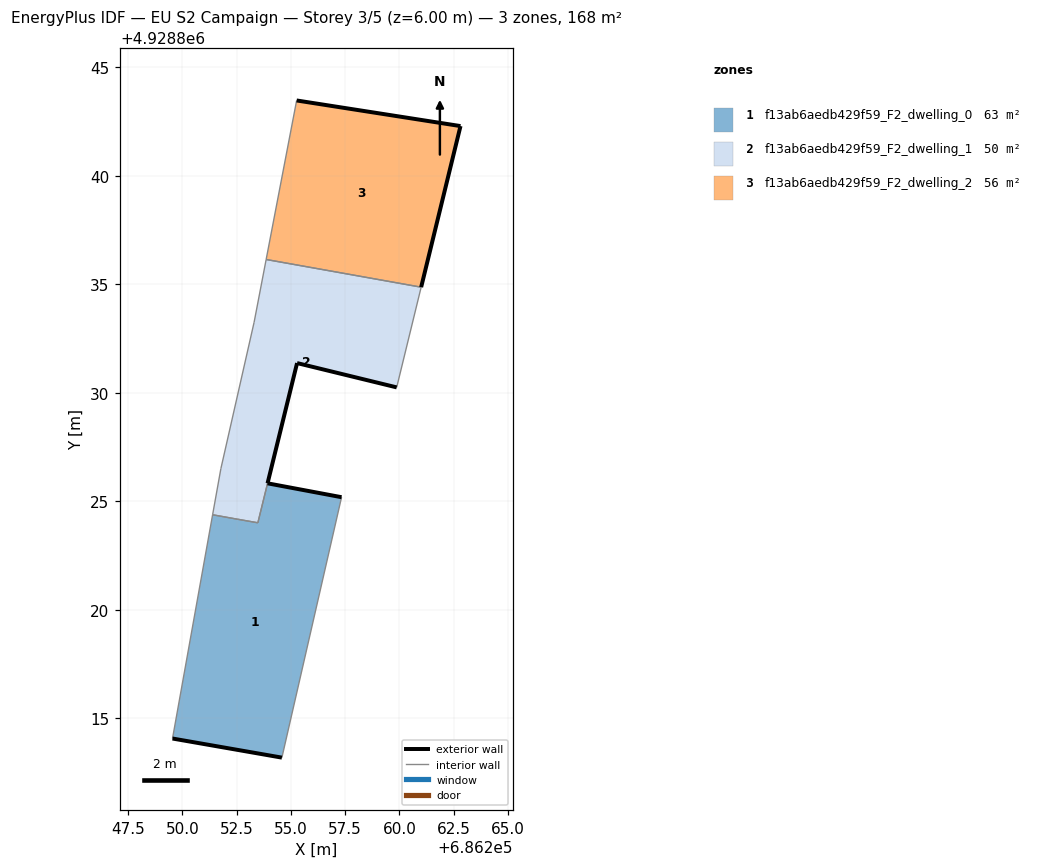
=== STOREY PLAN SPEC (per zone: floor XY polygon, exterior-wall plan segments, windows/doors) ===
zone 1: f13ab6aedb429f59_F2_dwelling_0  (62.6 m²)
  floor: (686254.59, 4928813.19) (686257.34, 4928825.19) (686253.93, 4928825.83) (686253.48, 4928824.01) (686252.61, 4928824.16) (686252.53, 4928824.18) (686251.40, 4928824.38) (686249.55, 4928814.07)
  exterior wall: (686253.93, 4928825.83) – (686257.34, 4928825.19)  [3.5 m]
  exterior wall: (686254.59, 4928813.19) – (686249.55, 4928814.07)  [5.1 m]
  interior walls: 7
zone 2: f13ab6aedb429f59_F2_dwelling_1  (49.7 m²)
  floor: (686259.88, 4928830.25) (686261.01, 4928834.87) (686253.86, 4928836.14) (686253.31, 4928833.25) (686251.78, 4928826.51) (686251.40, 4928824.38) (686252.53, 4928824.18) (686252.61, 4928824.16) (686253.48, 4928824.01) (686255.29, 4928831.37)
  exterior wall: (686259.88, 4928830.25) – (686255.29, 4928831.37)  [4.7 m]
  exterior wall: (686255.29, 4928831.37) – (686253.93, 4928825.83)  [5.7 m]
  exterior wall: (686253.93, 4928825.83) – (686253.93, 4928825.83)  [0.0 m]
  interior walls: 10
zone 3: f13ab6aedb429f59_F2_dwelling_2  (56.2 m²)
  floor: (686261.01, 4928834.87) (686262.82, 4928842.29) (686255.27, 4928843.47) (686253.86, 4928836.14)
  exterior wall: (686255.27, 4928843.47) – (686262.82, 4928842.29)  [7.6 m]
  exterior wall: (686262.82, 4928842.29) – (686261.01, 4928834.87)  [7.6 m]
  interior walls: 2

=== DERIVED (storey summary) ===
Building: EU S2 Campaign
Storey: 3 of 5  (floor level z = 6.00 m)
Storey gross floor area: 168.5 m²
Zones on this storey: 3
  - f13ab6aedb429f59_F2_dwelling_0: floor 62.6 m²; exterior wall 8.6 m (25.8 m²); WWR 0.0%
  - f13ab6aedb429f59_F2_dwelling_1: floor 49.7 m²; exterior wall 10.4 m (31.3 m²); WWR 0.0%
  - f13ab6aedb429f59_F2_dwelling_2: floor 56.2 m²; exterior wall 15.3 m (45.8 m²); WWR 0.0%
Zone adjacency (shared interzone walls):
  - f13ab6aedb429f59_F2_dwelling_0 ↔ f13ab6aedb429f59_F2_dwelling_1
  - f13ab6aedb429f59_F2_dwelling_1 ↔ f13ab6aedb429f59_F2_dwelling_2